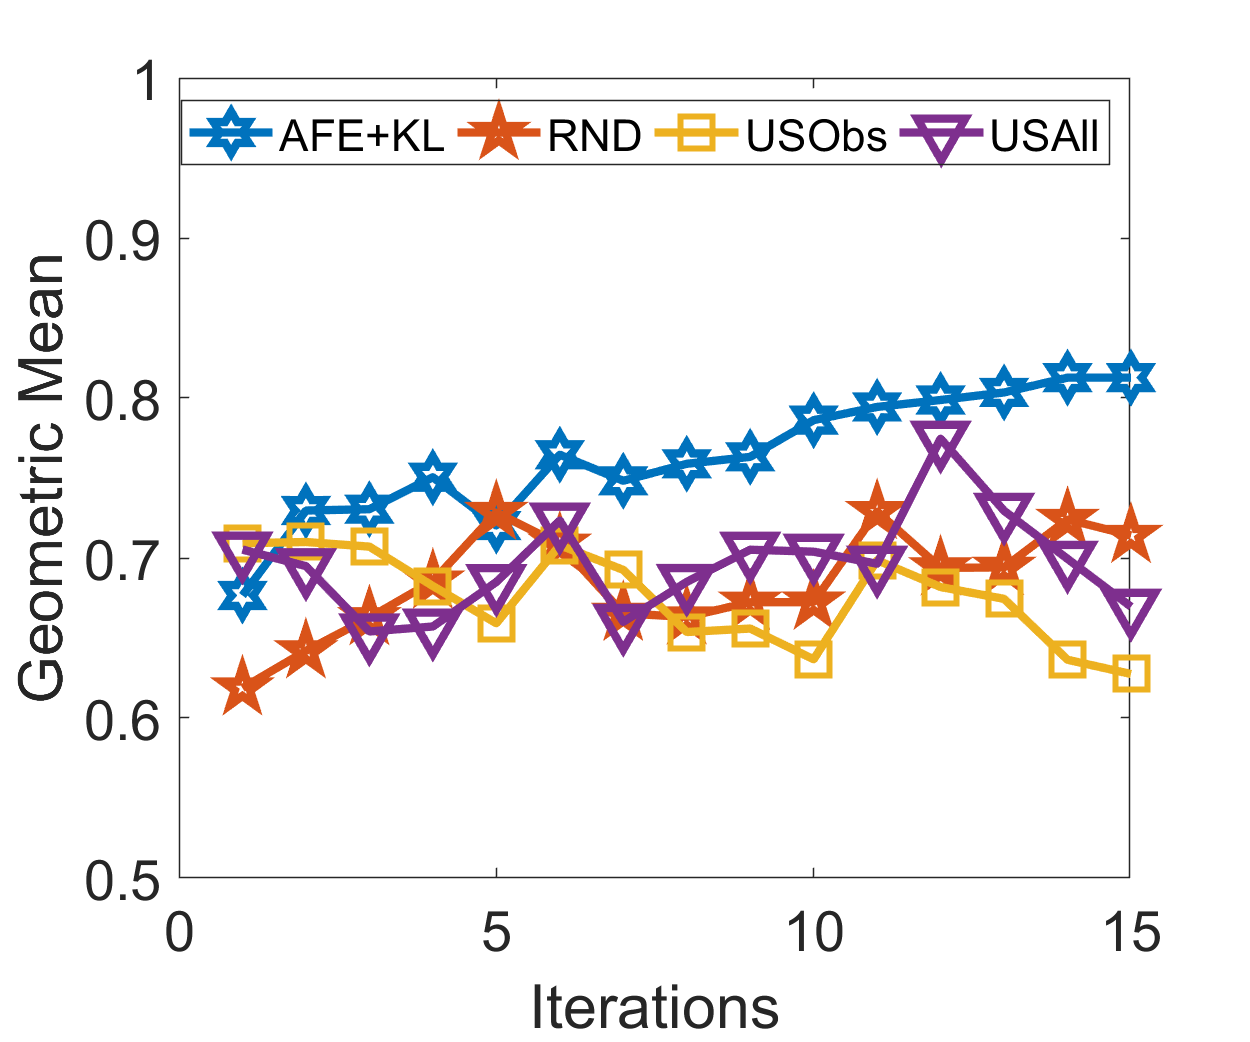

Source data for this figure (header and first rows):
0.676554939, 0.618743341, 0.709211826, 0.705274855
0.7297, 0.642, 0.71, 0.6949
0.7305, 0.6627, 0.7071, 0.6541
0.7505, 0.6855, 0.6825, 0.6572
0.7203, 0.7285, 0.6592, 0.685
0.7645, 0.7086, 0.708, 0.7234
0.7483, 0.6654, 0.6926, 0.6601
0.7589, 0.6632, 0.6537, 0.6851
0.7632, 0.6723, 0.6559, 0.7052
0.7862, 0.6724, 0.6367, 0.7039
0.7944, 0.729, 0.6986, 0.6964
0.7988, 0.6938, 0.6819, 0.7746
0.8035, 0.6941, 0.6745, 0.7295
0.8127, 0.7241, 0.6364, 0.6995
0.8127, 0.7141, 0.6275, 0.6696
